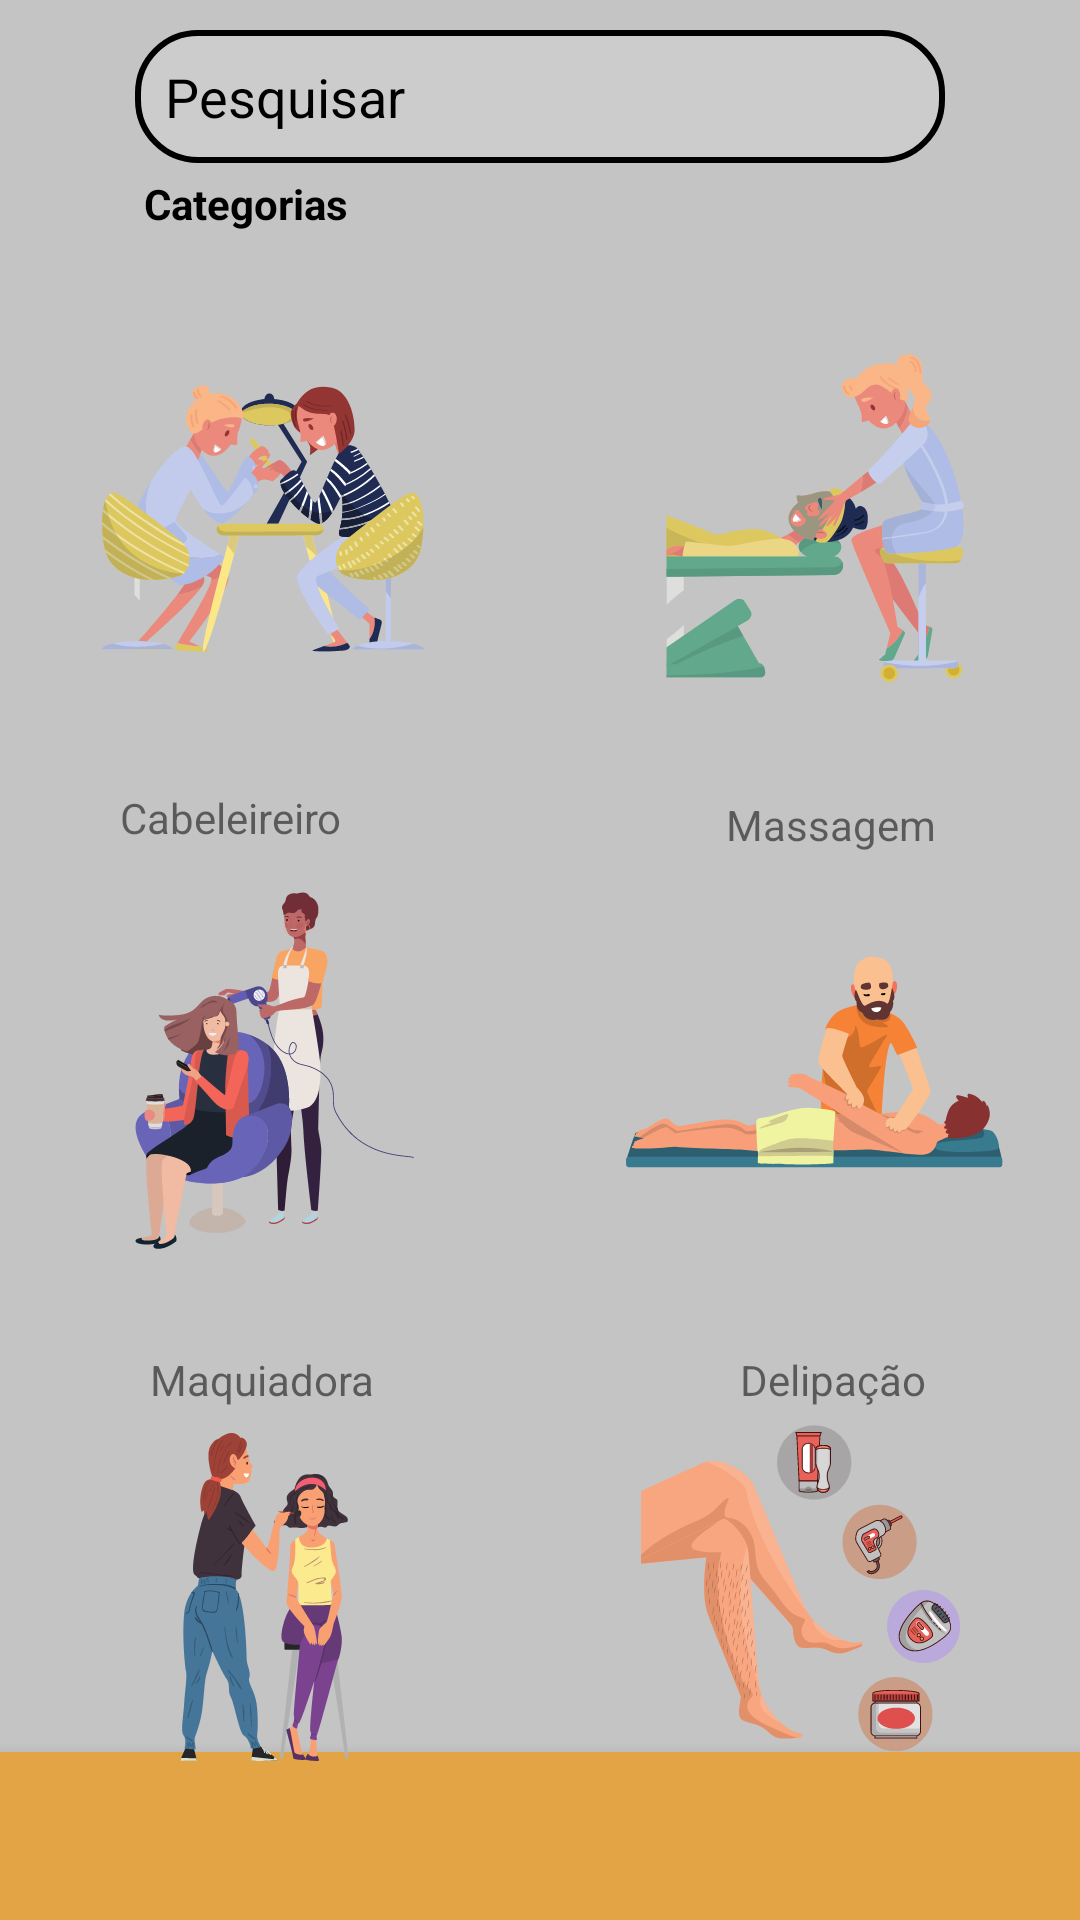

Here is an Android app screen rendered from its layout file. Give the layout XML and the strings, colors and styles it references.
<!-- AndroidManifest.xml: application theme Theme.BeautySalon -->
<!-- res/layout/activity_search.xml -->
<?xml version="1.0" encoding="utf-8"?>
<androidx.constraintlayout.widget.ConstraintLayout xmlns:android="http://schemas.android.com/apk/res/android"
    xmlns:app="http://schemas.android.com/apk/res-auto"
    xmlns:tools="http://schemas.android.com/tools"
    android:layout_width="match_parent"
    android:layout_height="match_parent"
    tools:context=".clientes.Search"
    android:background="@color/background"
    >

    <include
        android:id="@+id/activity_actionfooter"
        layout="@layout/activity_actionfooter"
        tools:layout_editor_absoluteX="76dp"
        tools:layout_editor_absoluteY="364dp" />


    <androidx.constraintlayout.widget.ConstraintLayout
        android:layout_width="match_parent"
        android:layout_height="wrap_content"
        android:orientation="horizontal"
        app:layout_constraintStart_toStartOf="parent"
        app:layout_constraintEnd_toEndOf="parent"
        app:layout_constraintBottom_toBottomOf="parent"
        android:layout_marginBottom="16dp">

        <ImageView
            android:id="@+id/img_home"
            android:layout_width="34dp"
            android:layout_height="28dp"
            android:contentDescription="@string/home"
            android:src="@drawable/ic_home"
            app:layout_constraintEnd_toStartOf="@id/img_love"
            app:layout_constraintStart_toStartOf="parent" />

        <ImageView
            android:id="@+id/img_love"
            android:layout_width="34dp"
            android:layout_height="28dp"
            android:contentDescription="@string/pesquisar"
            android:src="@drawable/ic_love"
            app:layout_constraintStart_toEndOf="@id/img_home"
            app:layout_constraintEnd_toStartOf="@id/img_search"/>

        <ImageView
            android:id="@+id/img_search"
            android:layout_width="34dp"
            android:layout_height="28dp"
            android:contentDescription="@string/pesquisar"
            android:src="@drawable/ic_search"
            app:layout_constraintStart_toEndOf="@id/img_love"
            app:layout_constraintEnd_toStartOf="@id/img_user"/>

        <ImageView
            android:id="@+id/img_user"
            android:layout_width="34dp"
            android:layout_height="28dp"
            android:contentDescription="@string/usuario"
            android:src="@drawable/ic_user"
            app:layout_constraintStart_toEndOf="@id/img_search"
            app:layout_constraintEnd_toEndOf="parent"/>


    </androidx.constraintlayout.widget.ConstraintLayout>
    
    <androidx.core.widget.NestedScrollView
        android:id="@+id/nestedScrollView"
        android:layout_width="match_parent"
        android:layout_height="match_parent"
        android:layout_marginBottom="24dp"
        android:fillViewport="true"
        app:layout_constraintBottom_toBottomOf="parent"
        tools:layout_editor_absoluteX="-145dp">

        <androidx.constraintlayout.widget.ConstraintLayout
            android:layout_width="match_parent"
            android:layout_height="357dp"
            app:layout_constraintEnd_toEndOf="parent"
            app:layout_constraintStart_toStartOf="@+id/activity_actionfooter"
            app:layout_constraintTop_toTopOf="parent">

            <EditText
                android:id="@+id/edit_search"
                style="@style/EditText"
                android:drawableEnd="@drawable/ic_search"
                android:hint="@string/pesquisar"
                app:layout_constraintEnd_toEndOf="parent"
                app:layout_constraintStart_toStartOf="parent"
                app:layout_constraintTop_toTopOf="parent" />

            <TextView
                android:id="@+id/text_categoria"
                android:layout_width="wrap_content"
                android:layout_height="wrap_content"
                android:layout_marginStart="48dp"
                android:layout_marginTop="4dp"
                android:text="@string/categorias"
                android:textColor="@color/black"
                android:textStyle="bold"
                app:layout_constraintStart_toStartOf="parent"
                app:layout_constraintTop_toBottomOf="@+id/edit_search" />

            <TextView
                android:id="@+id/textView"
                android:layout_width="wrap_content"
                android:layout_height="wrap_content"
                android:layout_marginStart="20dp"
                android:layout_marginTop="50dp"
                android:text="@string/manicure_pedicure"
                app:layout_constraintBottom_toTopOf="@+id/img_manicure"
                app:layout_constraintStart_toStartOf="parent"
                app:layout_constraintTop_toTopOf="@+id/text_categoria" />

            <ImageView
                android:id="@+id/img_manicure"
                android:layout_width="177dp"
                android:layout_height="150dp"
                android:layout_marginTop="30dp"
                android:src="@drawable/ic_manicure"
                app:layout_constraintStart_toStartOf="parent"
                app:layout_constraintTop_toBottomOf="@+id/text_categoria" />

            <TextView
                android:layout_width="wrap_content"
                android:layout_height="wrap_content"
                android:layout_marginStart="65dp"
                android:layout_marginTop="10dp"
                android:text="@string/limpeza_de_pele"
                app:layout_constraintBottom_toTopOf="@+id/img_manicure"
                app:layout_constraintEnd_toEndOf="parent"
                app:layout_constraintStart_toEndOf="@+id/textView"
                app:layout_constraintTop_toTopOf="@+id/textView" />

            <ImageView
                android:id="@+id/img_pedicure"
                android:layout_width="177dp"
                android:layout_height="110dp"
                android:layout_marginTop="40dp"
                android:src="@drawable/ic_limpeza_epele"
                app:layout_constraintEnd_toEndOf="parent"
                app:layout_constraintHorizontal_bias="0.665"
                app:layout_constraintStart_toEndOf="@+id/img_manicure"
                app:layout_constraintTop_toBottomOf="@+id/text_categoria" />

            <TextView
                android:id="@+id/textView3"
                android:layout_width="wrap_content"
                android:layout_height="wrap_content"
                android:layout_marginStart="40dp"
                android:text="@string/cabeleireiro"
                app:layout_constraintBottom_toTopOf="@+id/img_cabeleireira"
                app:layout_constraintStart_toStartOf="parent"
                app:layout_constraintTop_toBottomOf="@+id/img_manicure" />

            <ImageView
                android:id="@+id/img_cabeleireira"
                android:layout_width="177dp"
                android:layout_height="140dp"
                android:layout_marginTop="30dp"
                android:src="@drawable/ic_cabeleireira"
                app:layout_constraintStart_toStartOf="parent"
                app:layout_constraintTop_toBottomOf="@+id/img_manicure" />

            <TextView
                android:layout_width="wrap_content"
                android:layout_height="wrap_content"
                android:layout_marginStart="80dp"
                android:layout_marginTop="35dp"
                android:text="Massagem"
                app:layout_constraintBottom_toTopOf="@+id/img_massagem"
                app:layout_constraintEnd_toEndOf="parent"
                app:layout_constraintStart_toEndOf="@+id/textView3"
                app:layout_constraintTop_toBottomOf="@+id/img_pedicure" />

            <ImageView
                android:id="@+id/img_massagem"
                android:layout_width="177dp"
                android:layout_height="140dp"
                android:layout_marginTop="60dp"
                android:src="@drawable/ic_massagem"
                app:layout_constraintEnd_toEndOf="parent"
                app:layout_constraintHorizontal_bias="0.666"
                app:layout_constraintStart_toEndOf="@+id/img_cabeleireira"
                app:layout_constraintTop_toBottomOf="@+id/img_pedicure" />

            <TextView
                android:id="@+id/textView4"
                android:layout_width="wrap_content"
                android:layout_height="wrap_content"
                android:layout_marginStart="50dp"
                android:layout_marginTop="30dp"
                android:text="@string/maquiadora"
                app:layout_constraintBottom_toTopOf="@+id/img_maquiagem"
                app:layout_constraintStart_toStartOf="parent"
                app:layout_constraintTop_toBottomOf="@+id/img_cabeleireira" />
            <ImageView
                android:id="@+id/img_maquiagem"
                android:layout_width="177dp"
                android:layout_height="140dp"
                android:layout_marginTop="35dp"
                android:src="@drawable/ic_maquiadora"
                app:layout_constraintStart_toStartOf="parent"
                app:layout_constraintTop_toBottomOf="@+id/img_cabeleireira" />

            <TextView
                android:layout_width="wrap_content"
                android:layout_height="wrap_content"
                android:layout_marginStart="70dp"
                android:layout_marginTop="30dp"
                android:text="@string/depiladoras"
                app:layout_constraintBottom_toTopOf="@+id/img_depilacao"
                app:layout_constraintEnd_toEndOf="parent"
                app:layout_constraintStart_toEndOf="@+id/textView4"
                app:layout_constraintTop_toBottomOf="@+id/img_massagem" />
            <ImageView
                android:id="@+id/img_depilacao"
                android:layout_width="177dp"
                android:layout_height="140dp"
                android:layout_marginTop="35dp"
                android:src="@drawable/ic_depilacao"
                app:layout_constraintEnd_toEndOf="parent"
                app:layout_constraintHorizontal_bias="0.666"
                app:layout_constraintStart_toEndOf="@+id/img_maquiagem"
                app:layout_constraintTop_toBottomOf="@+id/img_massagem" />
        </androidx.constraintlayout.widget.ConstraintLayout>
    </androidx.core.widget.NestedScrollView>
    

</androidx.constraintlayout.widget.ConstraintLayout>
<!-- res/layout/activity_actionfooter.xml (included above) -->
<?xml version="1.0" encoding="utf-8"?>
<RelativeLayout xmlns:android="http://schemas.android.com/apk/res/android"
    android:layout_width="match_parent"
    android:layout_height="wrap_content"
    >
    <com.google.android.material.bottomnavigation.BottomNavigationView
        android:layout_width="match_parent"
        android:layout_height="wrap_content"
        android:layout_alignParentBottom="true"
        android:background="@color/nav"
        />


</RelativeLayout>
<!-- resources referenced by this layout -->
<resources>
  <color name="background">#C4C4C4</color>
  <color name="black">#FF000000</color>
  <color name="nav">#E2A445</color>
  <!-- drawable ic_cabeleireira: vector/xml drawable (drawable, 68663 chars, omitted) -->
  <!-- drawable ic_depilacao: vector/xml drawable (drawable, 153843 chars, omitted) -->
  <!-- drawable ic_limpeza_epele: vector/xml drawable (drawable, 55727 chars, omitted) -->
  <!-- drawable ic_manicure: vector/xml drawable (drawable, 109024 chars, omitted) -->
  <!-- drawable ic_maquiadora: vector/xml drawable (drawable, 50313 chars, omitted) -->
  <!-- drawable ic_massagem: vector/xml drawable (drawable, 16236 chars, omitted) -->
  <string name="cabeleireiro">Cabeleireiro</string>
  <string name="categorias">Categorias</string>
  <string name="depiladoras">Delipação</string>
  <string name="home">Home</string>
  <string name="limpeza_de_pele">Limpeza de Pele</string>
  <string name="manicure_pedicure">Manicure Pedicure</string>
  <string name="maquiadora">Maquiadora</string>
  <string name="pesquisar">Pesquisar</string>
  <string name="usuario">Usuario</string>
  <style name="EditText">
          <item name="android:layout_width">match_parent</item>
          <item name="android:layout_height">wrap_content</item>
          <item name="android:background">@drawable/edit_text_login</item>
          <item name="android:padding">10dp</item>
          <item name="android:maxLength">30</item>
          <item name="android:layout_marginLeft">45dp</item>
          <item name="android:layout_marginRight">45dp</item>
          <item name="android:layout_marginTop">10dp</item>
          <item name="android:textColorHint">@color/black</item>
          <item name="android:textColor">@color/black</item>
          <item name="android:shadowColor">@color/black</item>
  
      </style>
  <style name="Theme.BeautySalon" parent="Theme.MaterialComponents.DayNight.NoActionBar">
          
          <item name="colorPrimary">@color/background</item>
          <item name="colorPrimaryVariant">@color/background</item>
          <item name="colorOnPrimary">@color/white</item>
          
          <item name="colorSecondary">@color/teal_200</item>
          <item name="colorSecondaryVariant">@color/teal_700</item>
          <item name="colorOnSecondary">@color/black</item>
          
          <item name="android:statusBarColor" tools:targetApi="l">?attr/colorPrimaryVariant</item>
          
      </style>
  <!-- drawable edit_text_login (drawable) -->
  <?xml version="1.0" encoding="utf-8"?>
  <shape xmlns:android="http://schemas.android.com/apk/res/android">
  
      <solid android:color="@color/background_container_componets"/>
      <corners android:radius="20dp"/>
      <stroke android:color="@color/black" android:width="2dp" />
  
  
  </shape>
  <color name="white">#FFFFFFFF</color>
  <color name="teal_200">#FF03DAC5</color>
  <color name="teal_700">#FF018786</color>
  <color name="background_container_componets">#CCC</color>
</resources>
